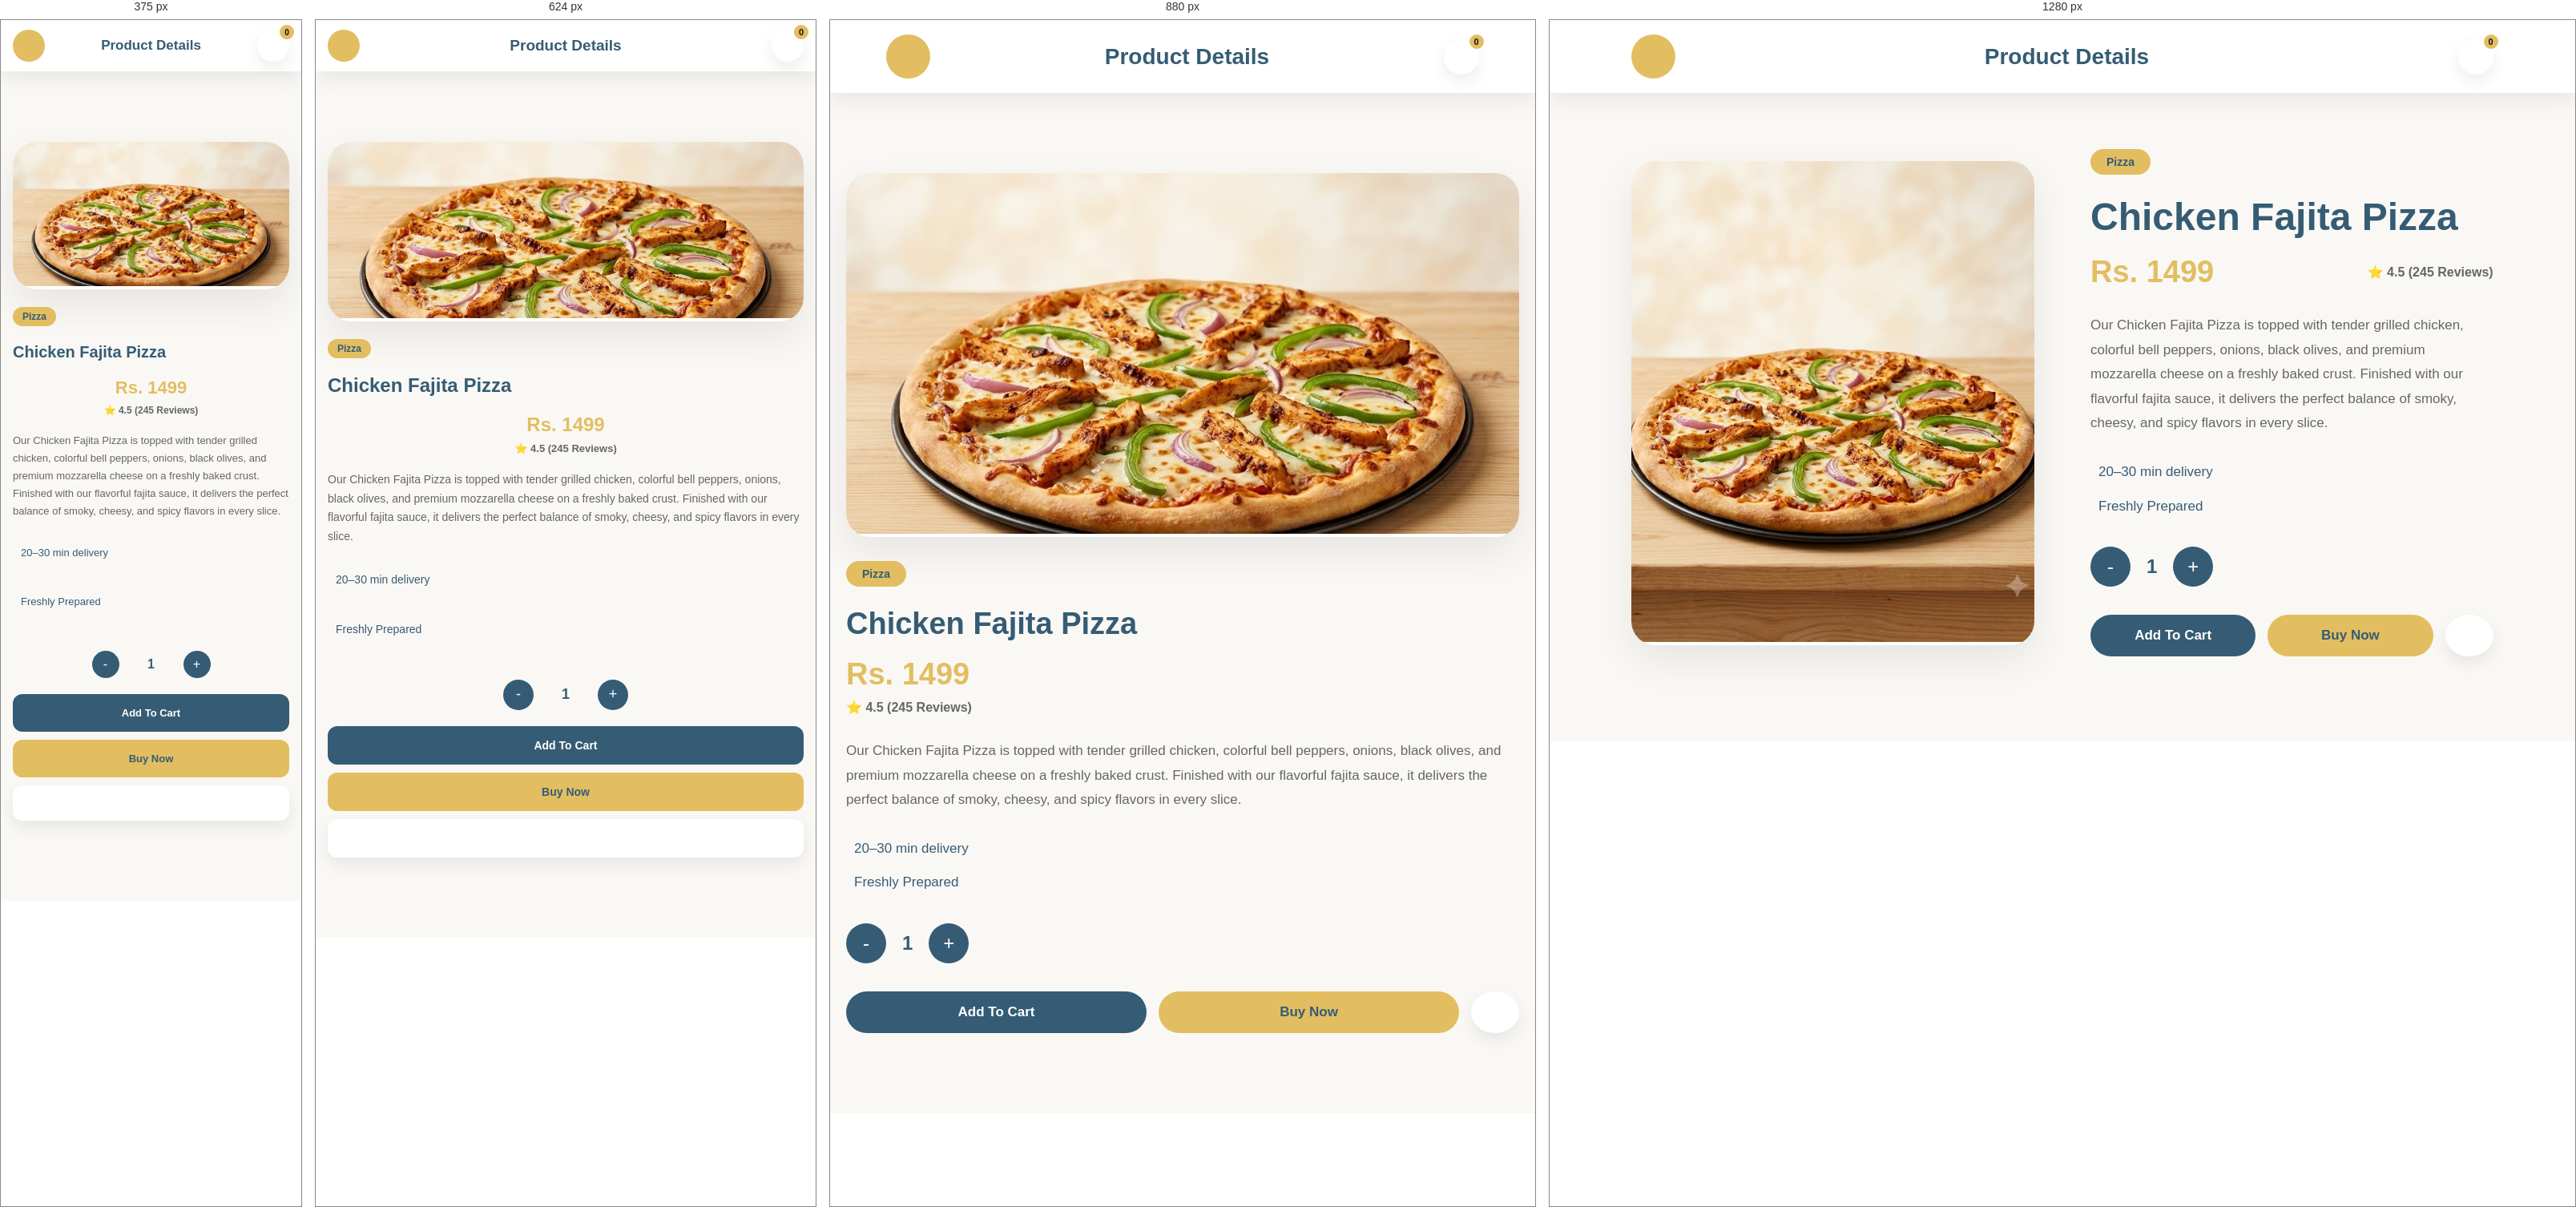
Rendered at 375 px, 624 px, 880 px and 1280 px, left to right.

<!-- file: item3.html -->
<!DOCTYPE html>
<html lang="en">

<head>

<meta charset="UTF-8">
<meta name="viewport" content="width=device-width, initial-scale=1.0">

<title>Chicken Fajita Pizza</title>

<link rel="stylesheet" href="product.css">

<link href="https://fonts.googleapis.com/css2?family=Poppins:wght@300;400;500;600;700;800&display=swap" rel="stylesheet">

<link rel="stylesheet"
href="https://cdnjs.cloudflare.com/ajax/libs/font-awesome/6.7.2/css/all.min.css">

</head>

<body>

<header class="product-navbar">

    <a href="menu.html" class="back-btn">
        <i class="fa-solid fa-arrow-left"></i>
    </a>

    <h2>Product Details</h2>

    <a href="cart.html" class="cart-link">

    <i class="fa-solid fa-cart-shopping"></i>

    <span id="cartBadge">0</span>

</a>

</header>

<section class="product-page">

    <div class="product-image">

        <img src="item-2.jpg" alt="Chicken Fajita Pizza">

    </div>

    <div class="product-details">

        <span class="category">Pizza</span>

        <h1>Chicken Fajita Pizza</h1>

        <div class="price-rating">

            <h2>Rs. 1499</h2>

            <span>⭐ 4.5 (245 Reviews)</span>

        </div>

        <p>
            Our Chicken Fajita Pizza is topped with tender grilled chicken, colorful bell peppers, onions, black olives, and premium mozzarella cheese on a freshly baked crust. Finished with our flavorful fajita sauce, it delivers the perfect balance of smoky, cheesy, and spicy flavors in every slice.
        </p>

        <div class="delivery-info">

            <p><i class="fa-solid fa-clock"></i> 20–30 min delivery</p>

            <p><i class="fa-solid fa-fire"></i> Freshly Prepared</p>

        </div>

        <div class="quantity">

            <button onclick="changeQty(-1)">-</button>

            <span id="qty">1</span>

            <button onclick="changeQty(1)">+</button>

        </div>

        <div class="product-buttons">

            <button class="cart-btn" onclick="addToCart()">
                Add To Cart
            </button>

            <button class="buy-btn" onclick="buyNow()">
                Buy Now
            </button>

            <button class="wish-btn" onclick="toggleWishlist(this)">
                <i class="fa-regular fa-heart"></i>
            </button>

        </div>

    </div>

</section>

<script src="product.js"></script>

</body>

</html>



/* @media block from product.css */
@media(max-width:992px){

.product-page{

    grid-template-columns:1fr;

    gap:50px;
}

.product-image img{

    height:450px;
}

.product-details h1{

    font-size:38px;
}

.price-rating{

    flex-direction:column;

    align-items:flex-start;

    gap:10px;
}

}

/* @media block from product.css */
@media(max-width:768px){

.product-navbar{

    padding:15px 5%;
}

.product-page{

    padding:0 5%;
}

.product-image img{

    height:350px;
}

.product-buttons{

    flex-direction:column;
}

.cart-btn,
.buy-btn{

    width:100%;
}

.wish-btn{

    width:100%;
    height:55px;
    border-radius:50px;
}

}

/* @media block from product.css */
@media (max-width:992px){

    .product-page{
        display:flex;
        flex-direction:column;
        gap:30px;
        padding:30px 20px;
    }

    .product-image,
    .product-details{
        width:100%;
    }

}

/* @media block from product.css */
@media (max-width:768px){

    .product-navbar{
        padding:12px 15px;
    }

    .product-navbar h2{
        font-size:19px;
    }

    .back-btn,
    .cart-link{
        width:40px;
        height:40px;
    }

    .product-page{
        padding:18px 15px 30px;
        gap:22px;
    }

    .product-image img{
        width:100%;
        height:220px;
        object-fit:cover;
        border-radius:16px;
    }

    .category{
        font-size:12px;
        padding:5px 12px;
    }

    .product-details h1{
        font-size:24px;
        line-height:1.2;
        margin:10px 0;
    }

    .price-rating{
        display:flex;
        justify-content:space-between;
        align-items:center;
        flex-wrap:wrap;
        gap:8px;
    }

    .price-rating h2{
        font-size:24px;
    }

    .price-rating span{
        font-size:13px;
    }

    .product-details p{
        font-size:14px;
        line-height:1.7;
        margin:15px 0;
    }

    .delivery-info{
        display:flex;
        flex-direction:column;
        gap:8px;
        font-size:13px;
    }

    .quantity{
        margin:20px 0;
        justify-content:center;
    }

    .quantity button{
        width:38px;
        height:38px;
        font-size:18px;
    }

    .quantity span{
        font-size:18px;
        min-width:40px;
        text-align:center;
    }

    .product-buttons{
        display:flex;
        flex-direction:column;
        gap:10px;
    }

    .cart-btn,
    .buy-btn,
    .wish-btn{
        width:100%;
        height:48px;
        font-size:14px;
        border-radius:12px;
    }

}

/* @media block from product.css */
@media (max-width:480px){

    .product-navbar h2{
        font-size:17px;
    }

    .product-image img{
        height:180px;
    }

    .product-details h1{
        font-size:20px;
    }

    .price-rating h2{
        font-size:22px;
    }

    .price-rating span{
        font-size:12px;
    }

    .product-details p{
        font-size:13px;
    }

    .delivery-info{
        font-size:12px;
    }

    .quantity button{
        width:34px;
        height:34px;
        font-size:16px;
    }

    .quantity span{
        font-size:16px;
    }

    .cart-btn,
    .buy-btn,
    .wish-btn{
        height:44px;
        font-size:13px;
    }

    #cartBadge{
        width:18px;
        height:18px;
        font-size:10px;
    }

}